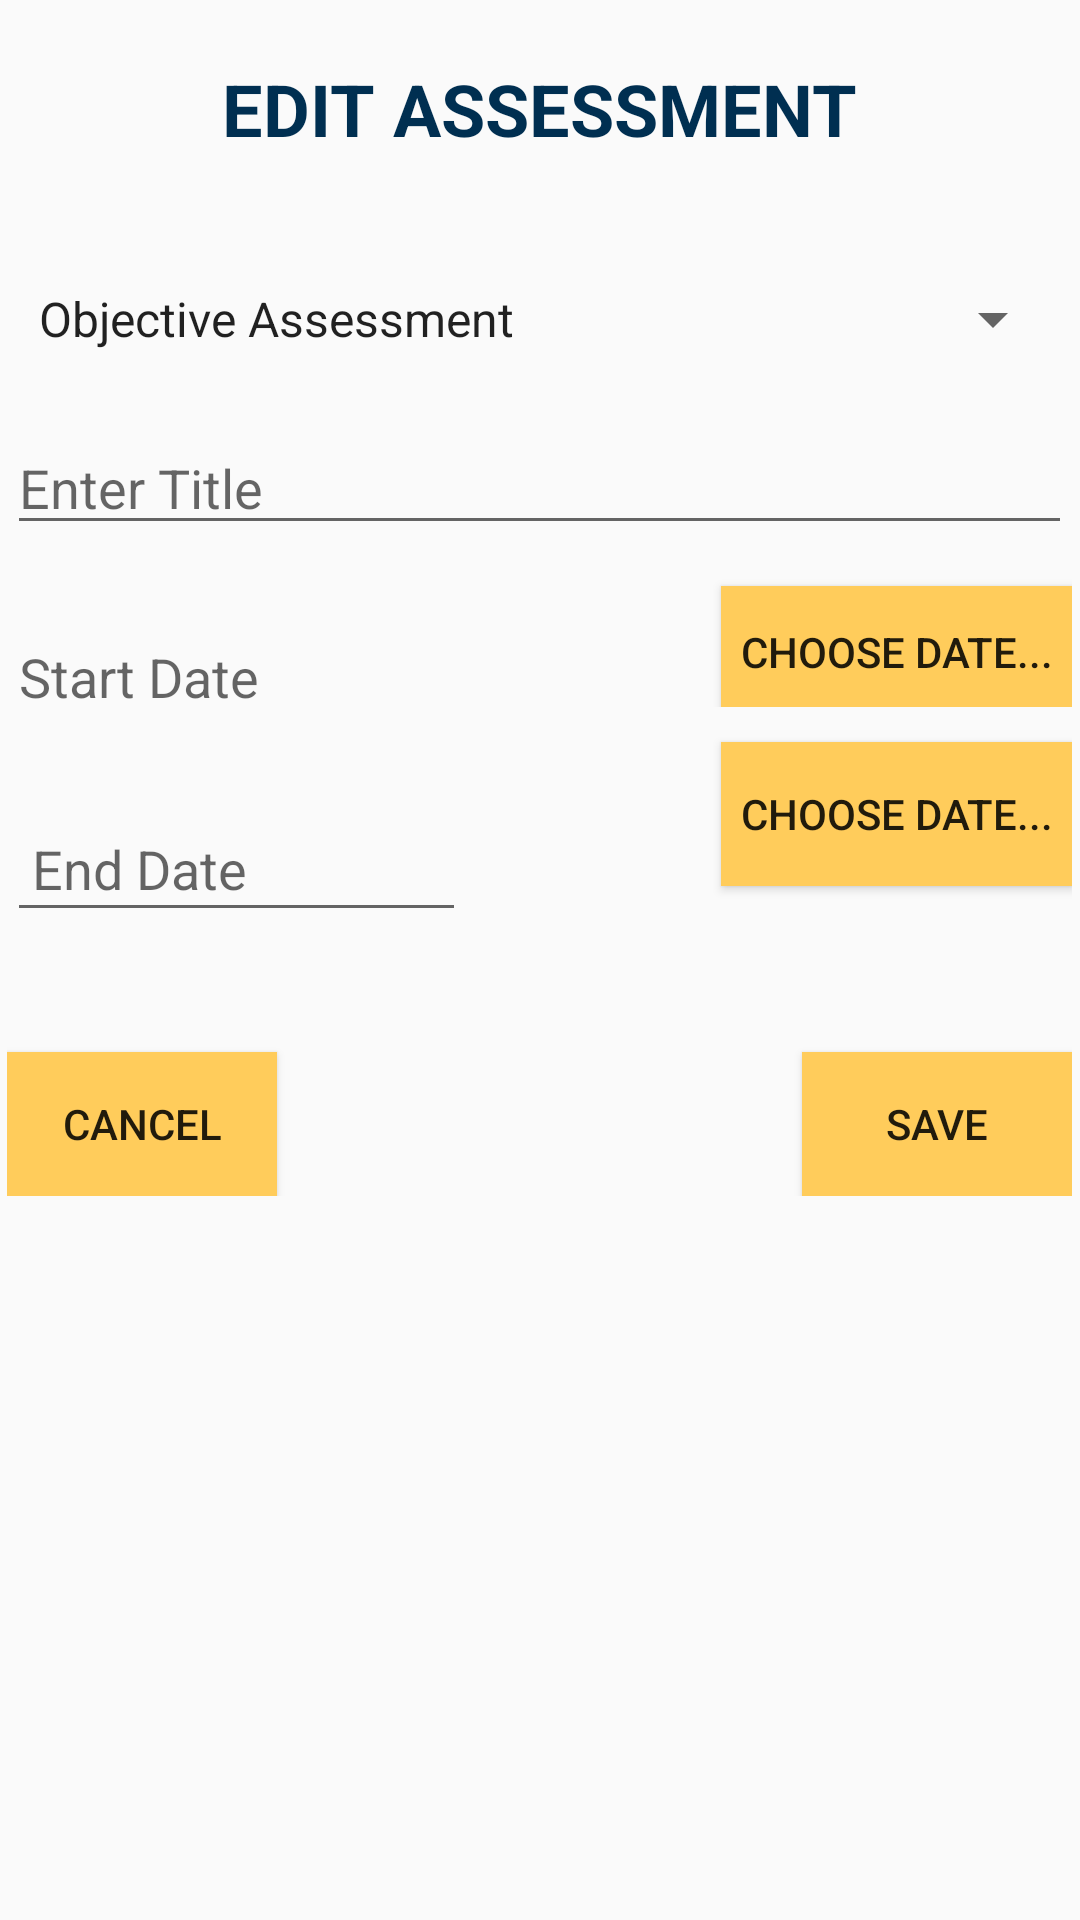

Layout XML and referenced resources for this Android screen:
<!-- AndroidManifest.xml: application theme AppTheme -->
<!-- res/layout/activity_edit_assessment.xml -->
<?xml version="1.0" encoding="utf-8"?>
<LinearLayout xmlns:android="http://schemas.android.com/apk/res/android"
    xmlns:app="http://schemas.android.com/apk/res-auto"
    xmlns:tools="http://schemas.android.com/tools"
    android:layout_width="match_parent"
    android:layout_height="match_parent"
    tools:context="courseTracker.UI.EditAssessmentActivity">

    <ScrollView
        android:layout_width="match_parent"
        android:layout_height="match_parent">

        <LinearLayout
            android:layout_width="match_parent"
            android:layout_height="wrap_content"
            android:orientation="vertical">

            <TextView
                android:id="@+id/textView29"
                android:layout_width="wrap_content"
                android:layout_height="wrap_content"
                android:layout_gravity="center"
                android:layout_marginTop="20dp"
                android:text="EDIT ASSESSMENT"
                android:textColor="@color/colorPrimary"
                android:textSize="24sp"
                android:textStyle="bold" />

            <Spinner
                android:id="@+id/editAssmtSpinner"
                android:layout_width="350dp"
                android:layout_height="52dp"
                android:layout_gravity="center"
                android:layout_marginStart="0dp"
                android:layout_marginTop="28dp"

                android:entries="@array/testType"
                app:layout_constraintStart_toStartOf="parent"
                app:layout_constraintTop_toBottomOf="@+id/textView10" />

            <EditText
                android:id="@+id/editAsmtTitleText"
                android:layout_width="355dp"
                android:layout_height="wrap_content"
                android:layout_gravity="center"
                android:layout_marginTop="8dp"
                android:ems="17"
                android:hint="Enter Title"
                android:inputType="textPersonName" />

            <LinearLayout
                android:layout_width="355dp"
                android:layout_height="44dp"
                android:layout_gravity="center"
                android:layout_marginTop="10dp"
                android:orientation="horizontal">

                <EditText
                    android:id="@+id/editStartAsmtText"
                    android:layout_width="150dp"
                    android:layout_height="45dp"
                    android:layout_marginTop="10dp"
                    android:layout_marginEnd="85dp"
                    android:layout_weight="1"
                    android:duplicateParentState="false"
                    android:editable="false"
                    android:ems="17"
                    android:enabled="true"
                    android:hint="Start Date"
                    android:inputType="none" />

                <Button
                    android:id="@+id/pickEditStartAsmtBtn"
                    android:layout_width="wrap_content"
                    android:layout_height="wrap_content"
                    android:layout_marginTop="0dp"
                    android:layout_marginEnd="0dp"
                    android:layout_weight="1"
                    android:background="@color/colorAccent"
                    android:padding="5dp"
                    android:text="Choose Date..." />
            </LinearLayout>

            <LinearLayout
                android:layout_width="355dp"
                android:layout_height="match_parent"
                android:layout_gravity="center"
                android:layout_marginTop="10dp"
                android:orientation="horizontal">

                <EditText
                    android:id="@+id/editEndAsmtText"
                    android:layout_width="150dp"
                    android:layout_height="45dp"
                    android:layout_marginTop="20dp"
                    android:layout_marginEnd="85dp"
                    android:layout_weight="1"

                    android:editable="true"
                    android:ems="17"
                    android:hint=" End Date" />

                <Button
                    android:id="@+id/pickEditEndAsmtBtn"
                    android:layout_width="wrap_content"
                    android:layout_height="wrap_content"
                    android:layout_marginTop="0dp"
                    android:layout_marginEnd="0dp"
                    android:layout_weight="1"
                    android:background="@color/colorAccent"
                    android:padding="5dp"
                    android:text="Choose Date..." />

            </LinearLayout>

            <LinearLayout
                android:layout_width="355dp"
                android:layout_height="match_parent"
                android:layout_gravity="center"
                android:layout_marginTop="20dp"
                android:orientation="horizontal">

                <Button
                    android:id="@+id/cancelEditAsmtBtn"
                    android:layout_width="wrap_content"
                    android:layout_height="wrap_content"
                    android:layout_marginTop="20dp"
                    android:layout_marginEnd="175dp"
                    android:layout_weight="1"
                    android:clickable="true"
                    android:onClick="cancelEditAssessment"
                    android:background="@color/colorAccent"
                    android:text="Cancel" />

                <Button
                    android:id="@+id/saveEditAsmtBtn"
                    android:layout_width="wrap_content"
                    android:layout_height="wrap_content"
                    android:layout_marginStart="0dp"
                    android:layout_marginTop="20dp"
                    android:layout_weight="1"
                    android:background="@color/colorAccent"
                    android:text="Save" />
            </LinearLayout>

        </LinearLayout>
    </ScrollView>
</LinearLayout>
<!-- resources referenced by this layout -->
<resources>
  <string-array name="testType">
          <item>Objective Assessment</item>
          <item>Performance Assessment</item>
      </string-array>
  <color name="colorAccent">#ffcc5b</color>
  <color name="colorPrimary">#002f51</color>
  <style name="AppTheme" parent="Theme.AppCompat.Light.DarkActionBar">
          
          <item name="colorPrimary">@color/colorPrimary</item>
          <item name="colorPrimaryDark">@color/colorPrimaryDark</item>
          <item name="colorAccent">@color/colorAccent</item>
      </style>
  <color name="colorPrimaryDark">#4486a1</color>
</resources>
